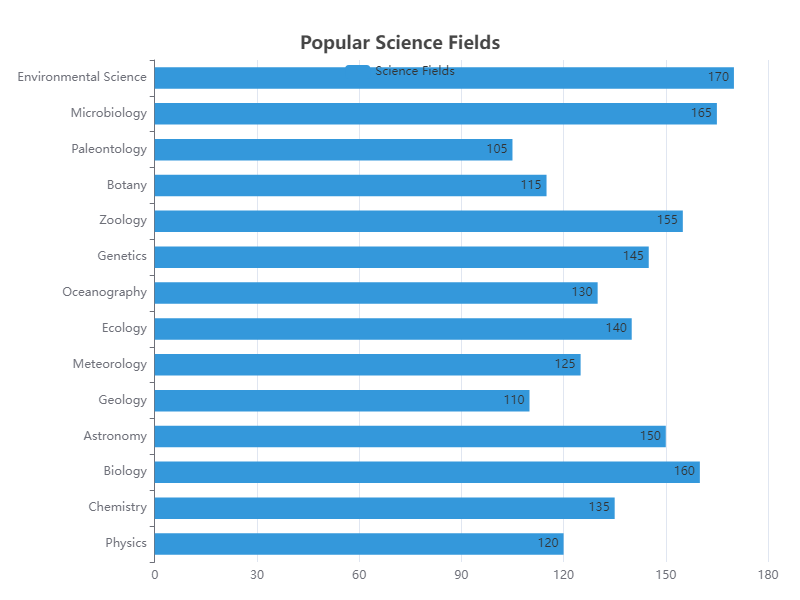

Data behind this chart, as committed beside it:
Category, Value
Physics, 120
Chemistry, 135
Biology, 160
Astronomy, 150
Geology, 110
Meteorology, 125
Ecology, 140
Oceanography, 130
Genetics, 145
Zoology, 155
Botany, 115
Paleontology, 105
Microbiology, 165
Environmental Science, 170
